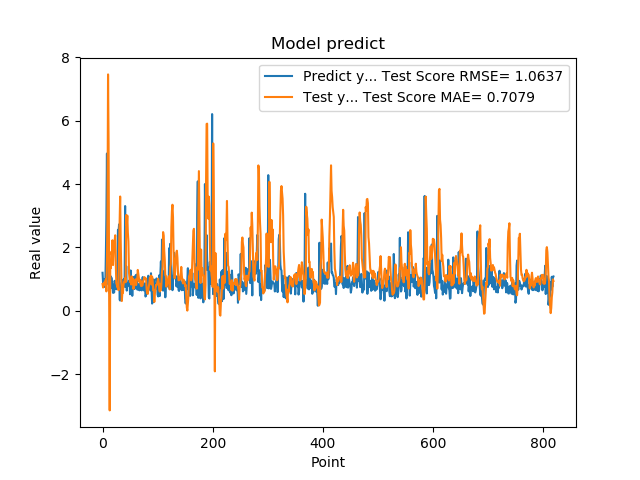

Values plotted in this chart, from the file beside it:
1.201630949974060059e+00, 8.467260736637799434e-01
8.802530169486999512e-01, 7.375887476034755919e-01
8.531429767608642578e-01, 8.706615333848120031e-01
7.591750025749206543e-01, 8.126569564116546962e-01
1.005007982254028320e+00, 9.208625942260989516e-01
7.687720060348510742e-01, 8.654660065490590304e-01
1.740013241767883301e+00, 9.954948871560063139e-01
2.913533687591552734e+00, 6.147416615853316113e-01
4.963075160980224609e+00, 1.590750502871773664e+00
1.471215128898620605e+00, 2.983547866722604081e+00
1.000648975372314453e+00, 7.457704672357072795e+00
8.220189809799194336e-01, 5.268912027495932904e+00
9.362199902534482643e-01, 4.094136516537890125e-01
5.486897230148315430e-01, -3.137997183676270119e+00
1.111255049705505371e+00, 1.493829116600001283e+00
7.148039937019348145e-01, 1.345944455394286310e+00
1.052167057991027832e+00, 1.866622010173361046e+00
8.955980539321898304e-01, 1.766271133239355695e+00
7.769405245780944824e-01, 2.227437555422809190e+00
5.699509978294372559e-01, 1.444806385629674450e+00
8.244060277938842773e-01, 1.920466724545347059e+00
5.800840258598327637e-01, 2.060609899678847334e+00
9.488009810447691761e-01, 2.211936861203654736e+00
7.918390035629272461e-01, 2.384372572429497961e+00
6.937990188598632812e-01, 1.514999177342726711e+00
6.834830045700073242e-01, 8.757512367308588619e-01
9.433320164680479847e-01, 8.231468541552953155e-01
1.032713770866394043e+00, 7.399891002857514888e-01
2.556216001510620117e+00, 7.912773543461300019e-01
2.464895963668823242e+00, 6.533717163665719863e-01
2.728049993515014204e+00, 1.932862055219233488e+00
3.558506965637206476e-01, 2.820305241563373588e+00
3.262020051479339600e-01, 3.607594761232073122e+00
3.781589865684509277e-01, 2.207239396943189380e+00
6.306380033493041992e-01, 1.210948698577961835e+00
8.854129910469055176e-01, 3.112849369244996001e-01
9.743152856826782227e-01, 5.658863492653372074e-01
7.307389974594116211e-01, 5.672261140430756576e-01
9.521890282630921520e-01, 8.049012936334958290e-01
1.011654973030090332e+00, 9.130065518422837423e-01
7.643579840660095215e-01, 9.401420603255038477e-01
3.306220054626464844e+00, 1.029028249614407642e+00
7.543110251426696777e-01, 9.037772230426031062e-01
1.409499049186706321e+00, 3.023282853249372959e+00
6.401469707489013672e-01, 2.694452270462246446e+00
8.640019893646240234e-01, 3.004638547943731197e+00
8.469420075416564941e-01, 2.462869677348054065e+00
7.976629734039306641e-01, 2.193577164869718654e+00
9.555831551551821068e-01, 1.218826690561277903e+00
9.546210169792175293e-01, 1.021487279137641480e+00
5.251880288124084473e-01, 9.088816683948252040e-01
1.275226235389709695e+00, 9.915113628011379410e-01
8.355640172958374023e-01, 8.311697231058110535e-01
7.640249729156494141e-01, 1.088435058129128663e+00
4.752210080623626154e-01, 9.889354237893849264e-01
7.414129972457885742e-01, 1.020826619309063155e+00
1.069700956344604492e+00, 6.904705084589765063e-01
7.892770171165466309e-01, 7.488689283123595164e-01
6.914690136909484863e-01, 8.858760107993953747e-01
7.093830108642578125e-01, 9.399569622000183422e-01
1.115731000900268555e+00, 9.961345540338780724e-01
... 759 more rows
